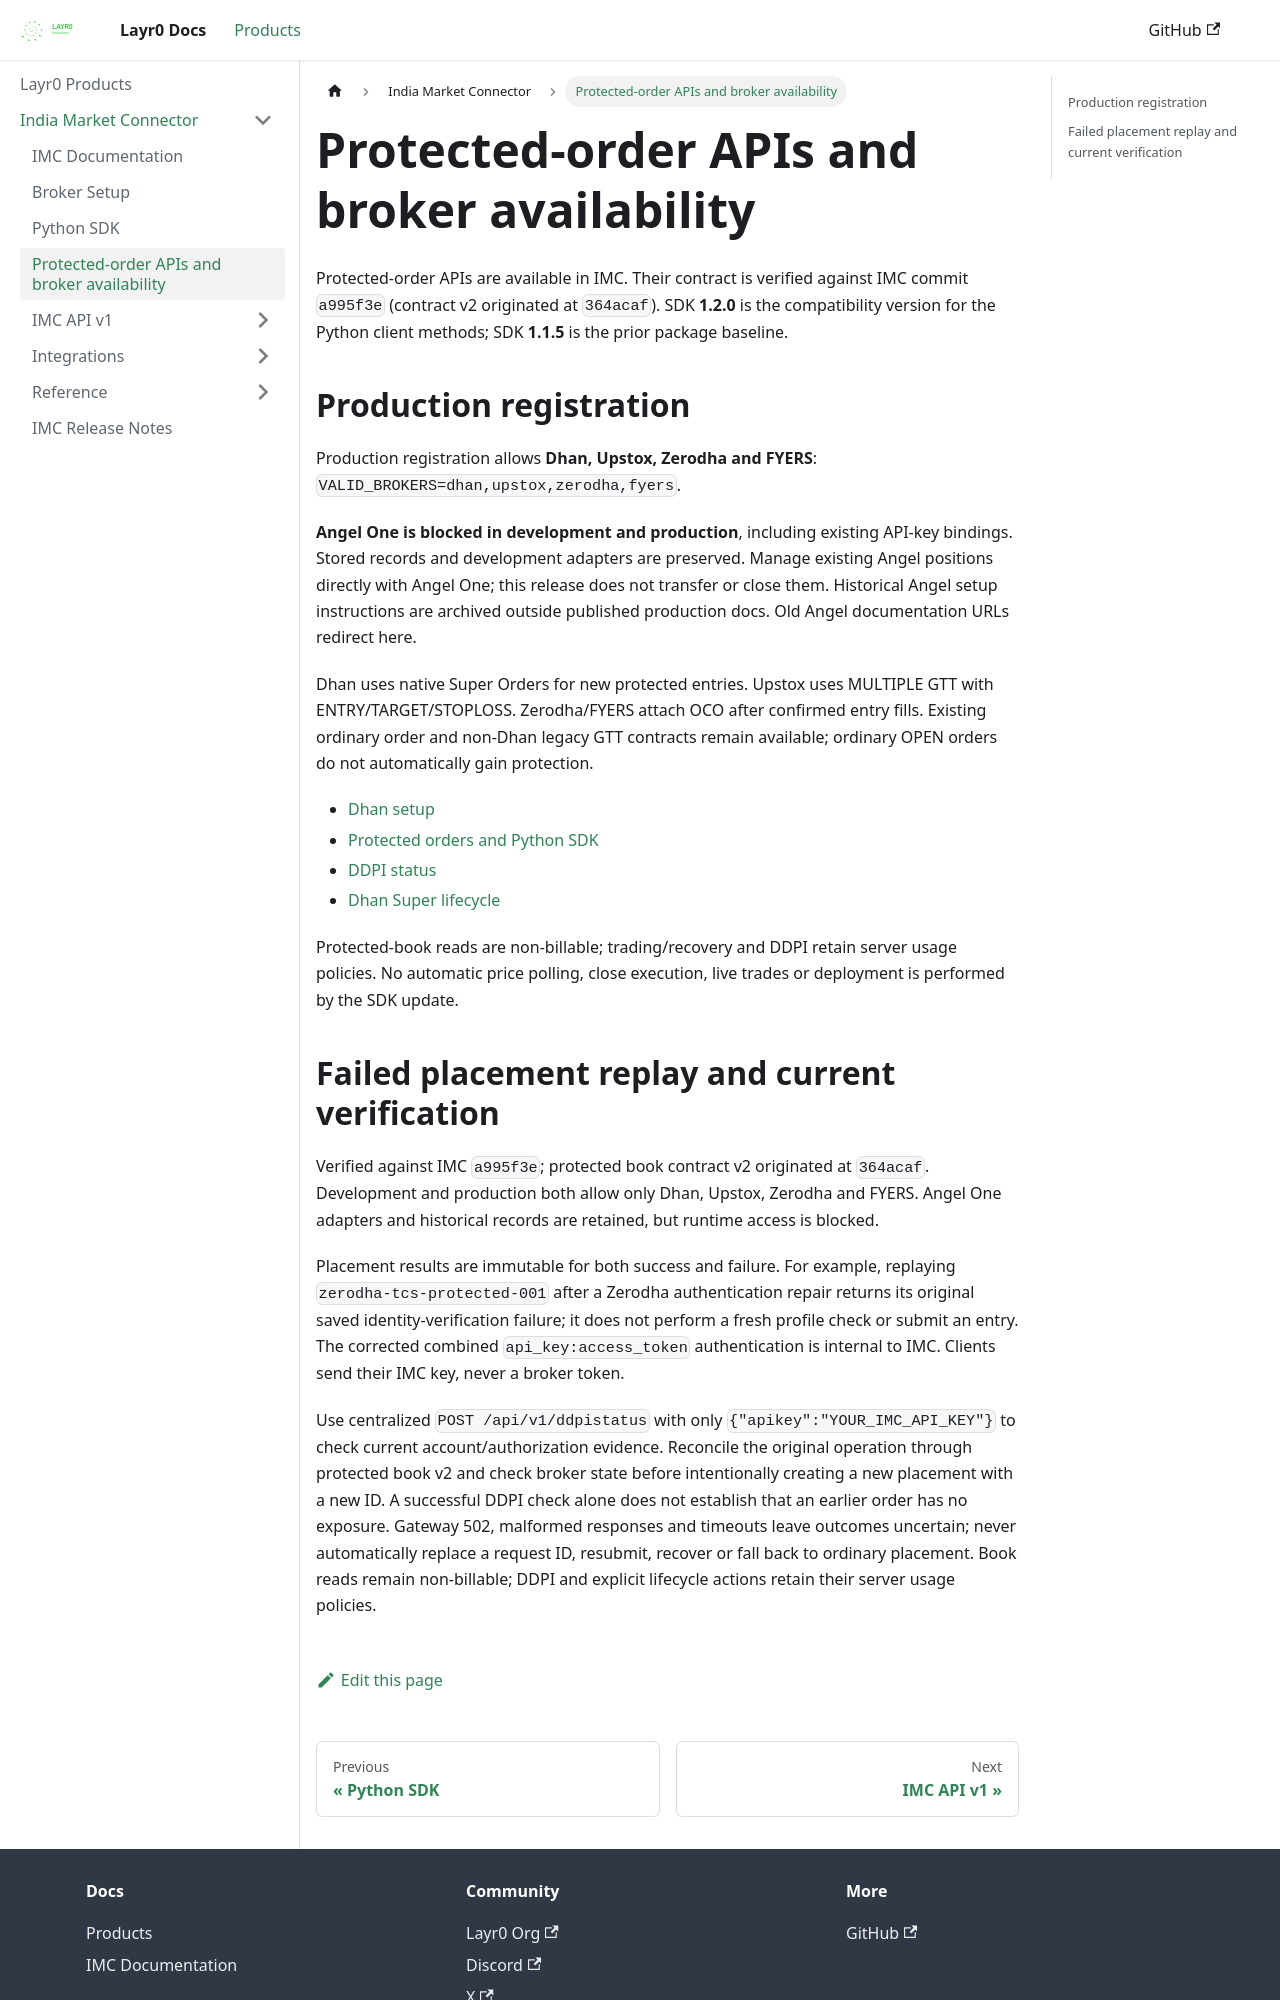

repository: layrZero/layrZero.github.io · page: docs/products/imc/releases/protected-order-release.html · generator: docusaurus

# Protected-order APIs and broker availability

Protected-order APIs are available in IMC. Their contract is verified against IMC commit `a995f3e` (contract v2 originated at `364acaf`). SDK **1.2.0** is the compatibility version for the Python client methods; SDK **1.1.5** is the prior package baseline.

## Production registration

Production registration allows **Dhan, Upstox, Zerodha and FYERS**: `VALID_BROKERS=dhan,upstox,zerodha,fyers`.

**Angel One is blocked in development and production**, including existing API-key bindings. Stored records and development adapters are preserved. Manage existing Angel positions directly with Angel One; this release does not transfer or close them. Historical Angel setup instructions are archived outside published production docs. Old Angel documentation URLs redirect here.

Dhan uses native Super Orders for new protected entries. Upstox uses MULTIPLE GTT with ENTRY/TARGET/STOPLOSS. Zerodha/FYERS attach OCO after confirmed entry fills. Existing ordinary order and non-Dhan legacy GTT contracts remain available; ordinary OPEN orders do not automatically gain protection.

- [Dhan setup](../connect-brokers/brokers/dhan.md)
- [Protected orders and Python SDK](../api-documentation/v1/orders-api/protected-orders.md)
- [DDPI status](../api-documentation/v1/accounts-api/ddpi-status.md)
- [Dhan Super lifecycle](../api-documentation/v1/orders-api/dhan-super-orders.md)

Protected-book reads are non-billable; trading/recovery and DDPI retain server usage policies. No automatic price polling, close execution, live trades or deployment is performed by the SDK update.
